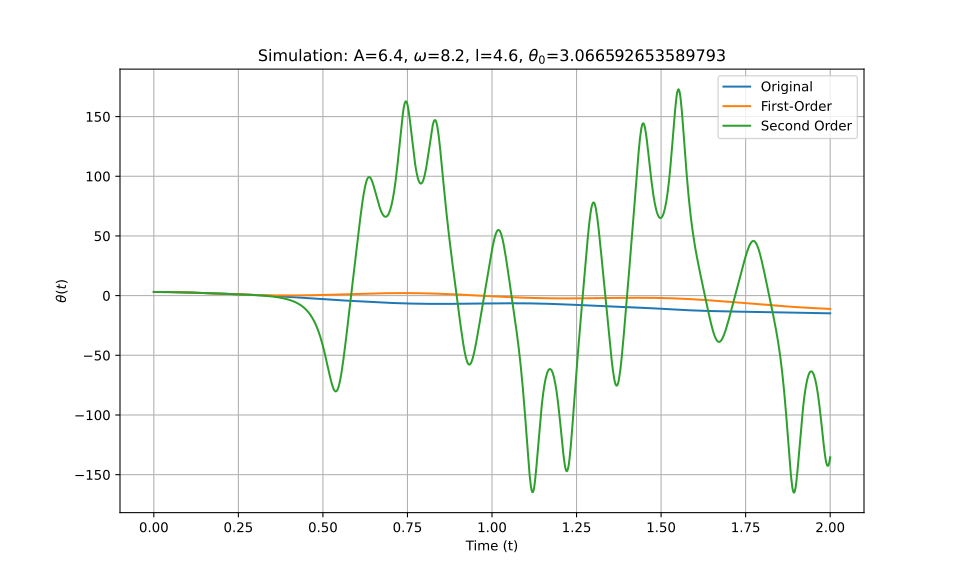

Values plotted in this chart, from the file beside it:
t_eval, Equation_1, Equation_2, Equation_3
0.0, 3.067, 3.067, 3.067
0.002002, 3.066, 3.066, 3.066
0.004004, 3.066, 3.066, 3.066
0.006006, 3.065, 3.065, 3.065
0.008008, 3.064, 3.064, 3.064
0.01001, 3.062, 3.062, 3.062
0.01201, 3.06, 3.06, 3.06
0.01401, 3.057, 3.057, 3.057
0.01602, 3.055, 3.055, 3.055
0.01802, 3.051, 3.051, 3.051
0.02002, 3.048, 3.048, 3.048
0.02202, 3.044, 3.044, 3.044
0.02402, 3.04, 3.04, 3.04
0.02603, 3.035, 3.035, 3.035
0.02803, 3.03, 3.03, 3.03
0.03003, 3.025, 3.025, 3.025
0.03203, 3.019, 3.019, 3.019
0.03403, 3.013, 3.013, 3.013
0.03604, 3.006, 3.006, 3.006
0.03804, 3, 2.999, 3
0.04004, 2.992, 2.992, 2.992
0.04204, 2.985, 2.985, 2.985
0.04404, 2.977, 2.977, 2.977
0.04605, 2.969, 2.968, 2.969
0.04805, 2.96, 2.96, 2.96
0.05005, 2.951, 2.951, 2.951
0.05205, 2.942, 2.941, 2.942
0.05405, 2.932, 2.932, 2.932
0.05606, 2.923, 2.922, 2.923
0.05806, 2.912, 2.911, 2.912
0.06006, 2.902, 2.901, 2.902
0.06206, 2.891, 2.89, 2.891
0.06406, 2.88, 2.879, 2.88
0.06607, 2.868, 2.867, 2.868
0.06807, 2.856, 2.855, 2.856
0.07007, 2.844, 2.843, 2.844
0.07207, 2.832, 2.83, 2.832
0.07407, 2.819, 2.817, 2.819
0.07608, 2.806, 2.804, 2.806
0.07808, 2.793, 2.79, 2.793
0.08008, 2.779, 2.776, 2.779
0.08208, 2.765, 2.762, 2.765
0.08408, 2.751, 2.748, 2.751
0.08609, 2.736, 2.733, 2.736
0.08809, 2.722, 2.718, 2.722
0.09009, 2.707, 2.703, 2.707
0.09209, 2.692, 2.687, 2.692
0.09409, 2.676, 2.671, 2.676
0.0961, 2.66, 2.655, 2.66
0.0981, 2.644, 2.639, 2.644
0.1001, 2.628, 2.622, 2.628
0.1021, 2.612, 2.605, 2.612
0.1041, 2.595, 2.588, 2.595
0.1061, 2.578, 2.57, 2.578
0.1081, 2.561, 2.553, 2.561
0.1101, 2.544, 2.535, 2.544
0.1121, 2.527, 2.517, 2.527
0.1141, 2.509, 2.498, 2.509
0.1161, 2.491, 2.48, 2.491
0.1181, 2.473, 2.461, 2.473
... 940 more rows
